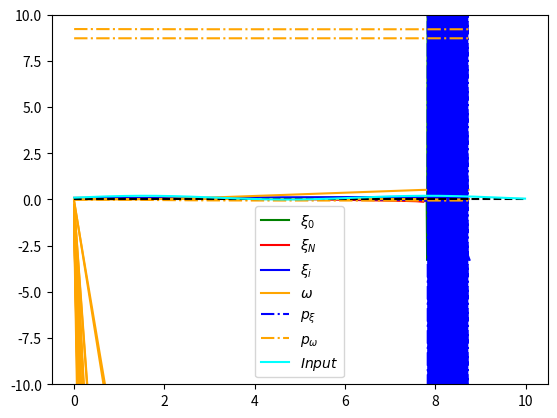
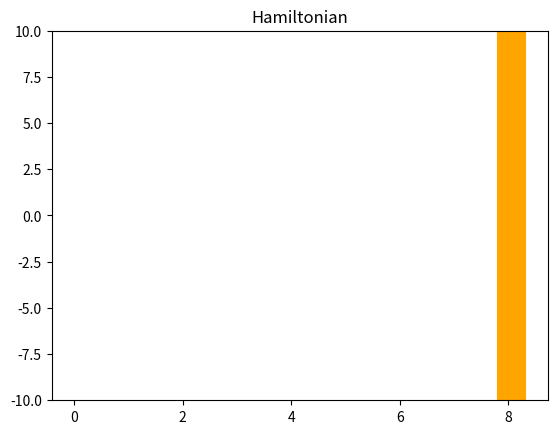
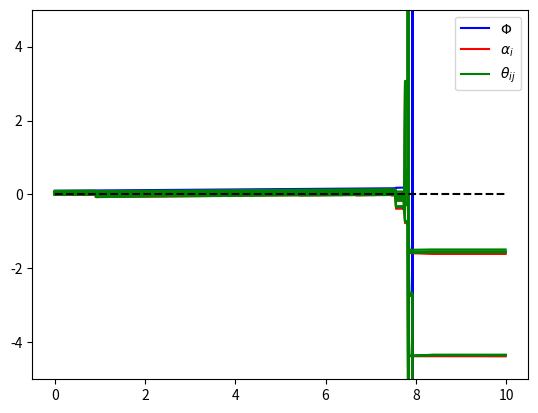

Generate these figures, in order, with matplotlib:
import matplotlib.pyplot as plt
import numpy as np
import copy
np.set_printoptions(precision=10)

class NeuralAgent:
    def __init__(self, n, is_symmetric):
        # parameters in the potential
        self.a_1 = 1
        self.a_2 = 1

        self.n_neurons = n
        self.xi = 0.1 * np.random.rand(self.n_neurons)
        self.omega = 0.1 * np.random.rand(self.n_neurons,self.n_neurons)
        # First and last neurons are not connected
        self.omega[0,n-1] = 0
        self.omega[n-1,0] = 0

        self.p_xi = .1 * np.random.rand(self.n_neurons)
        self.p_omega = .1 * np.random.rand(self.n_neurons,self.n_neurons)
        # self.p_xi = np.ones(self.n_neurons)
        # self.p_omega = np.ones((self.n_neurons,self.n_neurons))
        # First and last neurons are not connected, there are no costates for those missing connection
        self.p_omega[0,n-1] = 0
        self.p_omega[n-1,0] = 0

        self.is_symmetric = is_symmetric
        if self.is_symmetric:
            self.omega = (self.omega + self.omega.T)*0.5
            for i in range(self.n_neurons):
                for j in range(i+1,self.n_neurons):
                    self.p_omega[i,j] = 0

        self.agent_state = [self.xi, self.omega, self.p_xi, self.p_omega]

        self.xi_list = []
        self.omega_list = []
        self.p_xi_list = []
        self.p_omega_list = []
        self.h_list =[]

        self.history = [self.xi_list,self.omega_list,self.p_xi_list,self.p_omega_list,self.h_list]

        self.threshold2 = 0.5

    def update_history(self):
        self.xi_list.append(copy.deepcopy(self.xi))
        self.omega_list.append(copy.deepcopy(self.omega.reshape(self.n_neurons**2)))
        self.p_xi_list.append(copy.deepcopy(self.p_xi))
        self.p_omega_list.append(copy.deepcopy(self.p_omega.reshape(self.n_neurons**2)))
        self.h_list.append(copy.deepcopy(self.h))


    def set_input(self,input):
        self.input = input

    @staticmethod
    def activation_fun(x):
        return np.tanh(x)

    @staticmethod
    def activation_fun_prime(x):
        return 1 - np.tanh(x)**2

    @staticmethod
    def activation_fun_second(x):
        return -2 * np.tanh(x) * (1/np.cosh(x))**2

    def potential(self,xi,u):
        return 0.5 * self.a_1 * (xi[0] - u)**2 + 0.5 * self.a_2 * (xi[-1] - xi[0])**2

    def potential_prime(self,xi,u,i):
        if i == 0:
            return self.a_1 * (xi[0] - u) - self.a_2 * (xi[-1] - xi[0])
        elif i == self.n_neurons-1:
            return self.a_2 * (xi[-1] - xi[0])
        else:
            return 0

    def read_env_parameters(self,env_parameters):
        self.dissipation_factor = env_parameters[0]
        self.alpha = env_parameters[1]
        self.theta = env_parameters[2]
        self.m_xi = env_parameters[3]
        self.m_v = env_parameters[4]
        self.slack = env_parameters[5]


    def compute_activations(self):
        activations = np.zeros(self.n_neurons)
        for i in range(self.n_neurons):
            for j in range(self.n_neurons):
                activations[i] += self.theta[i, j] * self.omega[i, j] * self.xi[j]
        return activations


    def update_states_costates(self):
        # shortcut
        alpha = self.alpha
        dissipation_factor = self.dissipation_factor
        theta = self.theta
        m_v = self.m_v

        xi = self.xi.copy()
        omega = self.omega.copy()
        p_xi = self.p_xi.copy()
        p_omega = self.p_omega.copy()

        activations = self.compute_activations()

        # state update
        for i in range(self.n_neurons):
            self.xi[i] = xi[i] + delta_t * alpha[i] * (-xi[i] + self.activation_fun(activations[i]))
            if not self.is_symmetric:
                for j in range(self.n_neurons):
                    # self.omega[i,j] = omega[i,j] - delta_t * p_omega[i,j] / (m_v[i,j] * dissipation_factor)
                    #Tentativo originale
                    self.omega[i,j] = omega[i,j] - delta_t * p_omega[i,j] / (m_v[i,j] * dissipation_factor+self.threshold2) # TODO da togliere/aggiungere self.threshold2 a denominatore

                    # if dissipation_factor > self.threshold2 or dissipation_factor < -self.threshold2:
                    #     self.omega[i, j] = omega[i, j] - delta_t * p_omega[i, j] / (
                    #                 m_v[i, j] * dissipation_factor)
                    # elif dissipation_factor > 0 :
                    #     self.omega[i, j] = omega[i, j] - delta_t * p_omega[i, j] / (
                    #                 m_v[i, j] * self.threshold2)
                    # elif dissipation_factor < 0:
                    #     self.omega[i, j] = omega[i, j] - delta_t * p_omega[i, j] / (
                    #             m_v[i, j] * -1*self.threshold2)
            else:
                for j in range(i+1, self.n_neurons):
                    self.omega[i,j] = omega[i,j] - delta_t * p_omega[i,j] / (m_v[i,j] * dissipation_factor+self.threshold2)
                    self.omega[j,i] = self.omega[i,j]

        # costate update
        # g_p_omega in the symmetric case is a lower triangular matrix
        g_p_xi, g_p_omega = self.evaluate_costate_derivative(xi, omega, p_xi, p_omega, activations)

        for k in range(self.n_neurons):
            self.p_xi[k] = p_xi[k] + delta_t * g_p_xi[k]
            for n in range(self.n_neurons):
                self.p_omega[k,n] = p_omega[k,n] + delta_t * g_p_omega[k,n]

    def evaluate_costate_derivative(self,xi,omega,p_xi,p_omega,activations):
        g_p_xi = np.zeros(self.n_neurons)
        g_p_omega = np.zeros((self.n_neurons, self.n_neurons))

        # shortcut
        alpha = self.alpha
        dissipation_factor = self.dissipation_factor
        theta = self.theta
        m_xi = self.m_xi
        m_v = self.m_v

        temp1 = np.zeros(self.n_neurons)
        temp2 = np.zeros(self.n_neurons)

        for k in range(self.n_neurons): # TODO controlla indici omega[i,k] o omega[k,i]
            for i in range(self.n_neurons):
                temp1[k] += m_xi[i] * (-xi[i] + self.activation_fun(activations[i])) * self.activation_fun_prime(
                    activations[i]) * theta[i, k] * omega[i, k]
                temp2[k] += p_xi[i] * alpha[i] * self.activation_fun_prime(activations[i]) * theta[i, k] * omega[i, k]

        for k in range(self.n_neurons):
            g_p_xi[k] = - dissipation_factor * (self.potential_prime(xi,self.input,k)-m_xi[k]*(-xi[k]+self.activation_fun(activations[k])) + temp1[k]) + p_xi[k] * alpha[k] - temp2[k]

            if not self.is_symmetric:
                for n in range(self.n_neurons):
                    g_p_omega[k, n] = -dissipation_factor * (m_xi[k] * (-xi[k]+self.activation_fun(activations[k])) * self.activation_fun_prime(activations[k]) * theta[k,n] * xi[n]) - p_xi[k] * alpha[k] * self.activation_fun_prime(activations[k]) * theta[k,n] * xi[n]
            else:
                for n in range(k+1, self.n_neurons):
                    g_p_omega[k, n] = -dissipation_factor * (
                                m_xi[k] * (-xi[k] + self.activation_fun(activations[k])) * self.activation_fun_prime(
                            activations[k]) * theta[k, n] * xi[n]) - p_xi[k] * alpha[k] * self.activation_fun_prime(
                        activations[k]) * theta[k, n] * xi[n]
        return g_p_xi,g_p_omega

    # def evaluate_current_optimal_control(self,env_parameters):
    #     dissipation_factor, alpha, m_xi, m_v, b = self.get_env_parameters(env_parameters)
    #     self.control = - self.p_omega / (m_v * dissipation_factor)

    def evaluate_current_hamiltonian(self):
        activations = self.compute_activations()
        # shortcut
        alpha = self.alpha
        dissipation_factor = self.dissipation_factor
        theta = self.theta
        m_xi = self.m_xi
        m_v = self.m_v

        temp1 = 0
        temp2 = 0
        temp3 = 0
        for i in range(self.n_neurons):
            temp1 += 0.5 * m_xi[i] * (-self.xi[i]+self.activation_fun(activations[i]))**2
            temp2 += self.p_xi[i] * alpha[i] * (-self.xi[i]+self.activation_fun(activations[i]))
            for j in range(self.n_neurons):
                temp3 += 0.5 * self.p_omega[i,j] / (dissipation_factor * m_v[i,j]+self.threshold2)

        self.h = dissipation_factor * (self.potential(self.xi, self.input) + temp1) + temp2 - temp3

    def evaluate_norm_p(self):
        temp = 0
        for i in range(self.n_neurons):
            temp += self.p_xi[i] * self.p_xi[i]
            for j in range(self.n_neurons):
                temp += self.p_omega[i, j] * self.p_omega[i, j]
        return np.sqrt(temp)


class EnviromentalAgent:
    def __init__(self, n, is_symmetric):
        self.n_neurons = n
        self.is_symmetric = is_symmetric

        self.dissipation_factor = 0.1
        self.alpha = 0. * np.ones(self.n_neurons)
        self.theta = 0.1 * np.random.rand(self.n_neurons, self.n_neurons)
        self.slack = 10   # TODO ancora da implementare ma non dovrebbe servire (no transizioni tra "regimi diversi")
        self.m_v = np.ones((self.n_neurons, self.n_neurons))
        self.m_xi = 1 * np.ones(self.n_neurons) # 0.1
        self.theta[0, -1] = 0
        self.theta[-1, 0] = 0

        self.eta_in = 1e-04     # This is a default value
        self.eta_out = 1e-02    # This is a default value
        self.threshold = 1
        self.epsilon = 0.01     # This is a default value

        if self.is_symmetric:
            self.theta = (self.theta + self.theta.T) * 0.5

        self.env_parameters = [self.dissipation_factor, self.alpha, self.theta, self.m_xi, self.m_v, self.slack]

        self.dissipation_factor_list = []
        self.alpha_list = []
        self.theta_list = []
        self.m_xi_list = []
        self.m_v_list = []
        self.slack_list = []

        self.history = [self.dissipation_factor_list, self.alpha_list, self.theta_list, self.m_xi_list, self.m_v_list, self.slack_list]

    def update_history(self):
        dissipation_factor = self.env_parameters[0]
        alpha = self.env_parameters[1]
        theta = self.env_parameters[2]
        m_xi = self.env_parameters[3]
        m_v = self.env_parameters[4]
        slack = self.env_parameters[5]

        self.dissipation_factor_list.append(copy.deepcopy(dissipation_factor))
        self.alpha_list.append(copy.deepcopy(alpha))
        self.theta_list.append(copy.deepcopy(theta.reshape(self.n_neurons ** 2)))
        self.m_xi_list.append(copy.deepcopy(m_xi))
        self.m_xi_list.append(copy.deepcopy(m_v.reshape(self.n_neurons ** 2)))
        self.slack_list.append(copy.deepcopy(slack))

    def env_potential(self):
        temp1 = 0
        temp2 = 0
        temp3 = 0
        temp4 = 0
        for i in range(self.n_neurons):
            temp1 += 1/(self.alpha[i]+self.threshold)**2
            # temp3 += self.slack_xi[i]**2
            if not self.is_symmetric:
                for j in range(self.n_neurons):
                    temp2 += (self.theta[i, j]-1)**2
                    # temp4 += self.slack_omega[i,j]**2
            else:
                for j in range(i+1, self.n_neurons):
                    temp2 += (self.theta[i,j]-1)**2
                    # temp4 += self.slack_omega[i, j] ** 2

        return 0.5 * ((self.dissipation_factor - 1)**2 + temp1 + temp2 + temp3 + temp4)

    def grad_env_potential(self, direction, idx1=None, idx2=None):
        if direction == "dissipation_factor":
            return self.dissipation_factor - 1
        if direction == "alpha":
            return -(1 / (self.alpha[idx1] + self.threshold)**3)
        if direction == "theta":
            return self.theta[idx1, idx2]-1
        if direction == "slack":
            return self.slack

    def grad_g(self, name_constraint, direction, agent, idxc1 = None, idxc2 = None, idx1 = None, idx2=None):

        agent.read_env_parameters(self.env_parameters)
        activations = agent.compute_activations()

        if name_constraint == "g_p_xi":
            if direction == "dissipation_factor":
                temp1 = np.zeros(self.n_neurons)
                for i in range(self.n_neurons):
                    temp1[idxc1] += self.m_xi[i] * (
                                -agent.xi[i] + agent.activation_fun(activations[i])) * agent.activation_fun_prime(
                        activations[i]) * self.theta[i, idxc1] * agent.omega[i, idxc1]
                return -(agent.potential_prime(agent.xi, agent.input, idxc1) - self.m_xi[idxc1] * (-agent.xi[idxc1] + agent.activation_fun(activations[idxc1])) + temp1[idxc1])
            if direction == "alpha":
                temp = 0
                if idxc1 == idx1:
                    temp += agent.p_xi[idxc1]
                temp += -agent.p_xi[idx1] * agent.activation_fun_prime(activations[idx1]) * self.theta[idx1,idxc1] * agent.omega[idx1,idxc1]
                return temp
            if direction == "theta":
                temp = 0
                if idxc1 == idx1:
                    temp += self.dissipation_factor * self.m_xi[idxc1] * agent.activation_fun_prime(activations[idxc1]) * agent.omega[idxc1,idx2] * agent.xi[idx2]
                temp += -self.dissipation_factor * (self.m_xi[idx1] * (agent.activation_fun_prime(activations[idx1]))**2 * agent.omega[idx1,idx2] * agent.xi[idx2] * self.theta[idx1,idxc1] * agent.omega[idx1,idxc1])
                temp += -self.dissipation_factor * (self.m_xi[idx1] * (-agent.xi[idx1] + agent.activation_fun(activations[idx1])) * agent.activation_fun_second(activations[idx1]) * agent.omega[idx1,idx2] * agent.xi[idx2] * self.theta[idx1,idxc1] * agent.omega[idx1,idxc1])
                if idxc1 == idx2:
                    temp += -self.dissipation_factor * (self.m_xi[idx1] * (-agent.xi[idx1] + agent.activation_fun(activations[idx1])) * agent.activation_fun_prime(activations[idx1]) * agent.omega[idx1,idx2])
                temp += - agent.p_xi[idx1] * self.alpha[idx1] * agent.activation_fun_second(activations[idx1]) * agent.omega[idx1, idx2] * agent.xi[idx2] * self.theta[idx1, idxc1] * agent.omega[idx1, idxc1]
                if idxc1 == idx2:
                    temp += - agent.p_xi[idx1] * self.alpha[idx1] * agent.activation_fun_prime(activations[idx1]) * agent.omega[idx1, idx2]
                return temp

        if name_constraint == "g_p_omega":
            if direction == "dissipation_factor":
                return -(self.m_xi[idxc1] *(-agent.xi[idxc1]+agent.activation_fun(activations[idxc1])) * agent.activation_fun_prime(activations[idxc1]) * self.theta[idxc1,idxc2] * agent.xi[idxc2])
            if direction == "alpha":
                if idxc1 == idx1:
                    return -agent.p_xi[idxc1] * agent.activation_fun_prime(activations[idxc1]) * self.theta[idxc1,idxc2] * agent.xi[idxc2]
                else: return 0
            if direction == "theta":
                temp = 0
                if idxc1 == idx1:
                    temp += -self.dissipation_factor * (self.m_xi[idxc1] * (agent.activation_fun_prime(activations[idxc1]))**2 * agent.omega[idxc1, idx2] * self.theta[idxc1, idxc2] * agent.xi[idx2] * agent.xi[idxc2])
                    temp += -self.dissipation_factor * (self.m_xi[idxc1] * (-agent.xi[idxc1] + agent.activation_fun(activations[idxc1])) * agent.activation_fun_second(activations[idxc1]) * agent.omega[idxc1, idx2] * self.theta[idxc1, idxc2] * agent.xi[idx2] * agent.xi[idxc2])
                    if idxc2 == idx2:
                        temp += -self.dissipation_factor * (self.m_xi[idxc1] * (-agent.xi[idxc1] + agent.activation_fun(activations[idxc1])) * agent.activation_fun_prime(activations[idxc1]) * agent.xi[idxc2])
                    temp+= - agent.p_xi[idxc1] * self.alpha[idxc1] * agent.activation_fun_second(activations[idxc1]) * agent.omega[idxc1,idx2] * self.theta[idxc1,idxc2] * agent.xi[idx2] * agent.xi[idxc2]
                    if idxc2 == idx2:
                        temp += - agent.p_xi[idxc1] * self.alpha[idxc1] * agent.activation_fun_prime(activations[idxc1]) * agent.xi[idxc2]
                    return temp
                else: return 0

        if name_constraint == "g_diss_factor":
            print("Still to be implemted")
            exit()
            return

    def grad_constraint(self, direction, agent, idx1 = None, idx2 = None):
        temp = 0
        if direction == "dissipation_factor":
            for i in range(self.n_neurons):
                temp += agent.p_xi[i] * self.grad_g("g_p_xi","dissipation_factor", agent, idxc1=i)
            for i in range(self.n_neurons): # non distinguo caso simmetrico e non tanto p_omega è triangolare
                for j in range(self.n_neurons):
                    temp += agent.p_omega[i,j] * self.grad_g("g_p_omega","dissipation_factor", agent, idxc1=i, idxc2=j)
        if direction == "alpha":
            for i in range(self.n_neurons):
                temp += agent.p_xi[i] * self.grad_g("g_p_xi", "alpha", agent, idxc1=i, idx1=idx1)
            for i in range(self.n_neurons):
                for j in range(self.n_neurons):
                    temp += agent.p_omega[i, j] * self.grad_g("g_p_omega", "alpha", agent, idxc1=i, idxc2=j, idx1=idx1)
        if direction == "theta":
            for i in range(self.n_neurons):
                temp += agent.p_xi[i] * self.grad_g("g_p_xi", "theta", agent, idxc1=i, idx1=idx1, idx2=idx2)
            for i in range(self.n_neurons):
                for j in range(self.n_neurons):
                    temp += agent.p_omega[i, j] * self.grad_g("g_p_omega", "theta", agent, idxc1=i, idxc2=j,
                                                              idx1=idx1, idx2=idx2)
        if direction == "slack":
            print("still to be implemented!")
            exit()

        return temp

    def check_feasible(self, agent, env_parameters):
        agent.read_env_parameters(env_parameters)
        activations = agent.compute_activations()

        g_p_xi, g_p_omega = agent.evaluate_costate_derivative(agent.xi, agent.omega, agent.p_xi, agent.p_omega, activations)
        temp = 0
        for i in range(self.n_neurons):
            temp += agent.p_xi[i] * g_p_xi[i]
            for j in range(self.n_neurons):
                temp += agent.p_omega[i,j] * g_p_omega[i, j]
        return temp

    def gradG2(self,agent):
        temp=0
        temp += self.grad_constraint("dissipation_factor", agent)**2
        for i in range(self.n_neurons):
            temp += self.grad_constraint("alpha", agent,idx1=i) ** 2
            if not self.is_symmetric:
                for j in range(self.n_neurons):
                    temp += self.grad_constraint("theta", agent , idx1=i, idx2=j) ** 2
            else:
                for j in range(i, self.n_neurons):
                    temp += self.grad_constraint("theta", agent, idx1=i, idx2=j) ** 2
        return temp

    def gradUscalargradG(self,agent):
        temp=0
        temp += self.grad_constraint("dissipation_factor", agent) * self.grad_env_potential("dissipation_factor")
        for i in range(self.n_neurons):
            temp += self.grad_constraint("alpha", agent, idx1=i) * self.grad_env_potential("alpha", idx1=i)
            if not self.is_symmetric:
                for j in range(self.n_neurons):
                    temp += self.grad_constraint("theta", agent, idx1=i, idx2=j) * self.grad_env_potential("theta", idx1=i, idx2=j)
            else:
                for j in range(i, self.n_neurons):
                    temp += self.grad_constraint("theta", agent, idx1=i, idx2=j) * self.grad_env_potential("theta", idx1=i, idx2=j)
        return temp

    def update_env_parameters(self, agent):
        #   Per ciascun costraint...
        #   Controlliamo se siamo in F
        #       - Se siamo fuori:
        #                - calcoliamo grad g e facciamo update lungo direzione grad g del vincolo rotto
        #                       se è dentro il vincolo rotto e sono sempre dentro gli altri ok
        #                       se è fuori il vincolo rotto e sempre dentro gli altri alzo il lr
        #                       se è dentro il vincolo rotto ma fuori da quelli che erano buoni? nisba -> non faccio l'update?
        #       - 1b siamo dentro:
        #                -calcoliamo grad U e facciamo update provvisorio lungo grad U
        #                       se il punto risultante è dentro tutto ok
        #                       se è fuori calcolo grad g e faccio update lungo tangente
        #                             se è dentro ok
        #                             se è fuori abbasso lr
        epsilon = self.epsilon
        max_it = 5
        it = 0
        eta_in = self.eta_in
        eta_out = self.eta_out

        gamma = 2
        # print(self.env_parameters)
        env_parameters = copy.deepcopy(self.env_parameters)
        env_parameters_new = copy.deepcopy(env_parameters)
        a = self.check_feasible(agent, env_parameters)

        print("a", a)
        if a < -epsilon: # I am in the feasible region
            env_parameters_new[0] = env_parameters[0] - eta_in * self.grad_env_potential("dissipation_factor")
            for i in range(self.n_neurons): # TODO stava qui il problema modificare la loss rispetto alpha - risolto con soglia al denominatore
                env_parameters_new[1][i] = env_parameters[1][i] - eta_in * self.grad_env_potential("alpha",idx1=i)
                for j in range(self.n_neurons):
                    env_parameters_new[2][i,j] = env_parameters[2][i,j] - eta_in * self.grad_env_potential("theta", idx1=i, idx2=j)

            b = self.check_feasible(agent, env_parameters_new)
            print("b", b)
            while True:
                if b < -epsilon:
                    # self.env_parameters = copy.deepcopy(env_parameters_new)
                    for i in range(len(self.env_parameters)):
                        self.env_parameters[i] = env_parameters_new[i]
                    break
                else:
                    norm_factor = self.gradUscalargradG(agent)/self.gradG2(agent)
                    env_parameters_new[0] = env_parameters[0] - eta_in * (self.grad_env_potential("dissipation_factor") - gamma * norm_factor * self.grad_constraint("dissipation_factor",agent))
                    for i in range(self.n_neurons):
                        env_parameters_new[1][i] = env_parameters[1][i] - eta_in * (self.grad_env_potential("alpha", idx1=i) - gamma * norm_factor * self.grad_constraint("alpha",agent, idx1=i))
                        for j in range(self.n_neurons):
                            env_parameters_new[2][i, j] = env_parameters[2][i, j] - eta_in * (self.grad_env_potential("theta", idx1=i, idx2=j) - gamma * norm_factor * self.grad_constraint("alpha",agent, idx1=i, idx2=j))

                c = self.check_feasible(agent, env_parameters_new)
                print("c:", c)
                if c < -epsilon:
                    # self.env_parameters = copy.deepcopy(env_parameters_new)
                    for i in range(len(self.env_parameters)):
                        self.env_parameters[i] = env_parameters_new[i]
                    break
                else:
                    print("Lr is too high along the tangential direction!")
                    eta_in /=2
                    it += 1
                    if it == max_it:
                        # self.env_parameters = copy.deepcopy(env_parameters_new)
                        for i in range(len(self.env_parameters)):
                            self.env_parameters[i] = env_parameters_new[i]
                        break
        if a > -epsilon:        # I am out the feasibile region!
            while True:
                env_parameters_new[0] = env_parameters[0] - eta_out * self.grad_constraint("dissipation_factor", agent)
                for i in range(self.n_neurons):
                    env_parameters_new[1][i] = env_parameters[1][i] - eta_out * self.grad_constraint("alpha", agent, idx1=i)
                    for j in range(self.n_neurons):
                        env_parameters_new[2][i, j] = env_parameters[2][i, j] - eta_out * self.grad_constraint("alpha",agent,idx1=i,idx2=j)
                b = self.check_feasible(agent, env_parameters_new)
                print("b", b)
                if b < -epsilon:
                    # self.env_parameters = copy.deepcopy(env_parameters_new)
                    for i in range(len(self.env_parameters)):
                        self.env_parameters[i] = env_parameters_new[i]
                    break
                else:
                    print("Lr is too low along nabla g to come back in the feasible region!")
                    eta_out *= 5
                    it += 1
                    if it == max_it:
                        # self.env_parameters = copy.deepcopy(env_parameters_new)
                        for i in range(len(self.env_parameters)):
                            self.env_parameters[i] = env_parameters_new[i]
                        break

        # print(self.env_parameters)
        self.dissipation_factor = self.env_parameters[0]
        self.alpha = self.env_parameters[1]
        self.theta = self.env_parameters[2]
        self.m_xi = self.env_parameters[3]
        self.m_v = self.env_parameters[4]
        self.slack = self.env_parameters[5]


if __name__ == "__main__":
    np.random.seed(3)
    T = 10
    delta_t = 0.01

    number_of_neurons = 5
    network_is_symmetric = False

    def input_fun(t):
        return 0.1 + 0.1 * np.sin(t)

    signal_list = []

    t_array = np.arange(0, T, delta_t)

    agent = NeuralAgent(number_of_neurons, network_is_symmetric)
    env_agent = EnviromentalAgent(number_of_neurons, network_is_symmetric)
    # env_agent.eta_in = 0.0001
    # env_agent.eta_out = 0.001
    env_agent.eta_in = 0.0001
    env_agent.eta_out = 0.000001
    env_agent.epsilon = 1.
    env_agent.update_history()

    # set costate initialization to start from the feasible region of the constraint
    agent.read_env_parameters(env_agent.env_parameters)
    agent.set_input(input_fun(0))
    a = env_agent.check_feasible(agent,env_agent.env_parameters)
    if a > 0:
        agent.p_xi *=-1
        agent.p_omega *= -1

    a = env_agent.check_feasible(agent, env_agent.env_parameters)
    if a > -env_agent.epsilon:
        agent.p_xi *= 1000
        agent.p_omega *= 1000

    a = env_agent.check_feasible(agent, env_agent.env_parameters)
    if a > -env_agent.epsilon:
        print("Try again...")
        exit()

    print("Initial constraint value: ", a)

    for t in t_array:
        print("t:> ", t ,"---------------------------------------------------------")
        input = input_fun(t)
        signal_list.append(input)
        agent.set_input(input)

        env_agent.update_env_parameters(agent)      # Comment this line when debugging the neural agent

        # threshold2 = 0.01
        # if env_agent.dissipation_factor > 0 and env_agent.dissipation_factor < threshold2:
        #     env_agent.dissipation_factor = threshold2
        # elif env_agent.dissipation_factor < 0 and env_agent.dissipation_factor > -threshold2:
        #     env_agent.dissipation_factor = -threshold2

        if t != t_array[-1]:
            env_agent.update_history()
        agent.read_env_parameters(env_agent.env_parameters)
        agent.update_states_costates()
        print("Costate norm: ",agent.evaluate_norm_p())
        agent.evaluate_current_hamiltonian()
        agent.update_history()


    a = list(zip(*agent.history[0]))

    plt.figure(0)
    plt.plot(t_array, a[0], label=r'$\xi_0$', color="green")
    plt.plot(t_array, a[-1], label=r'$\xi_N$', color="red")
    for i in range(1,len(a)-1):
        plt.plot(t_array, a[i], label=r'$\xi_i$', color="blue")
    plt.plot(t_array, agent.history[1], label=r'$\omega$', color="orange")
    plt.plot(t_array, agent.history[2], label=r'$p_\xi$', color="blue", linestyle="-.")
    plt.plot(t_array, agent.history[3], label=r'$p_\omega$', color="orange", linestyle="-.")
    plt.plot(t_array, np.zeros(len(t_array)),color="black", linestyle="--")

    plt.plot(t_array,signal_list, label=r'$Input$', color="cyan")
    plt.ylim(-10,10)

    handles, labels = plt.gca().get_legend_handles_labels()
    by_label = dict(zip(labels, handles))
    plt.legend(by_label.values(), by_label.keys())


    plt.figure(1)
    plt.title("Hamiltonian")
    plt.plot(t_array,agent.history[4], label=r'$Hamiltonian$', color="orange")
    plt.ylim(-10, 10)


    plt.figure(2)

    # b = list(zip(*env_agent.history[2]))

    plt.plot(t_array,env_agent.history[0], label=r'$\Phi$',color="blue")
    plt.plot(t_array,env_agent.history[1], label=r'$\alpha_{i}$',color="red")
    plt.plot(t_array,env_agent.history[2], label=r'$\theta_{ij}$',color="green")
    # for i in range(5):
    #     plt.plot(t_array, b[i], label=r'$\theta_{ij}$', color="green")
    # for i in range(5):
    #     plt.plot(t_array, b[i+5], label=r'$\theta_{ij}$', color="cyan")
    # for i in range(5):
    #     plt.plot(t_array, b[i + 10], label=r'$\theta_{ij}$', color="purple")
    # for i in range(5):
    #     plt.plot(t_array, b[i+15], label=r'$\theta_{ij}$', color="black")
    # for i in range(5):
    #     plt.plot(t_array, b[i+20], label=r'$\theta_{ij}$', color="grey")


    plt.plot(t_array, np.zeros(len(t_array)),color="black", linestyle="--")

    plt.ylim(-5, 5)

    handles, labels = plt.gca().get_legend_handles_labels()
    by_label = dict(zip(labels, handles))
    plt.legend(by_label.values(), by_label.keys())


    plt.show()